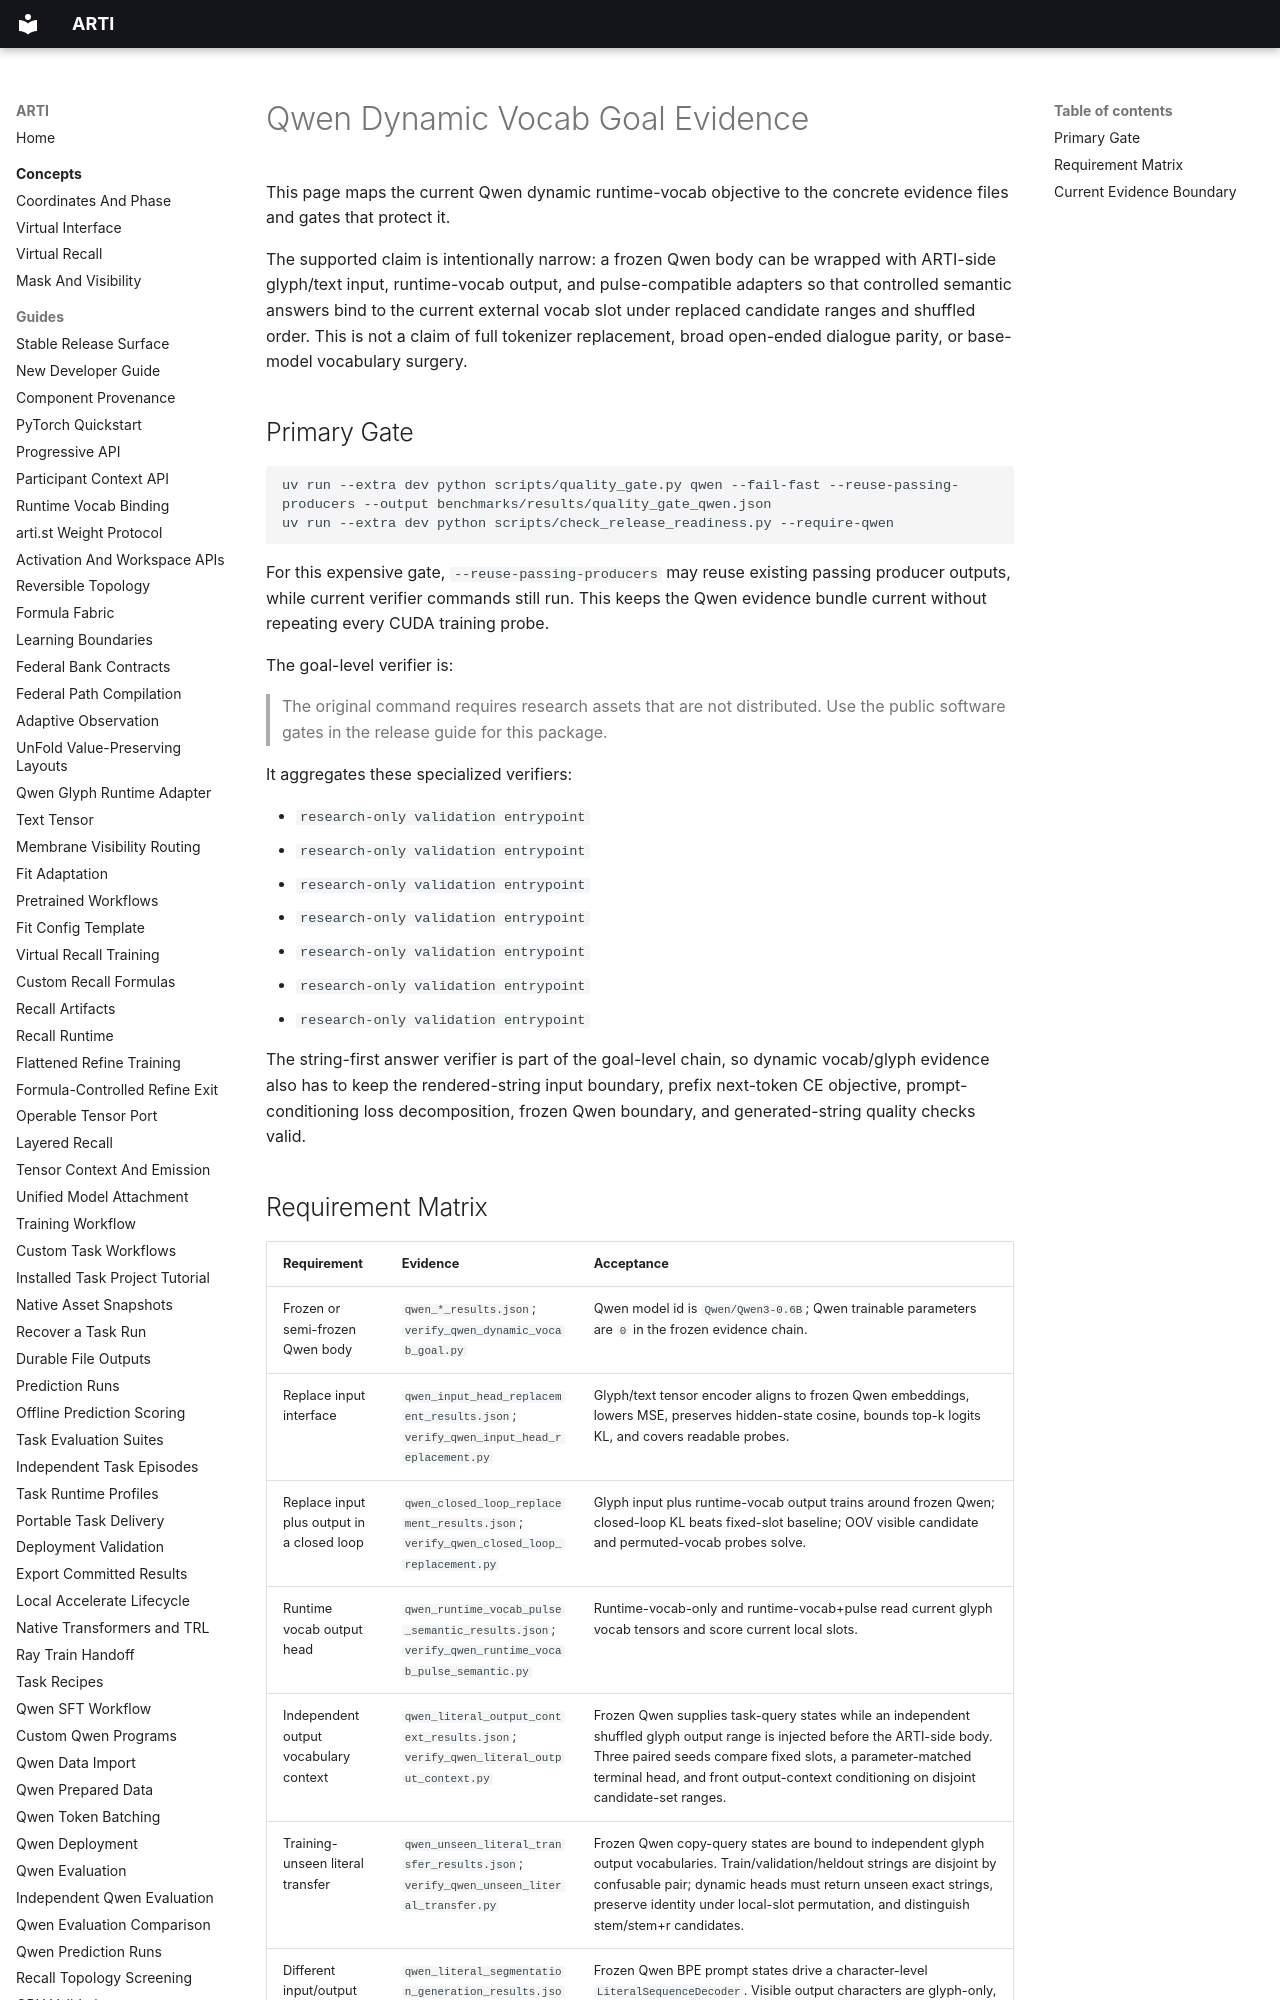

repository: ragnarok-io/ARTI · page: validation/qwen-dynamic-vocab-goal/index.html · generator: mkdocs

# Qwen Dynamic Vocab Goal Evidence

This page maps the current Qwen dynamic runtime-vocab objective to the concrete
evidence files and gates that protect it.

The supported claim is intentionally narrow: a frozen Qwen body can be wrapped
with ARTI-side glyph/text input, runtime-vocab output, and pulse-compatible
adapters so that controlled semantic answers bind to the current external vocab
slot under replaced candidate ranges and shuffled order. This is not a claim of
full tokenizer replacement, broad open-ended dialogue parity, or base-model
vocabulary surgery.

## Primary Gate

```bash
uv run --extra dev python scripts/quality_gate.py qwen --fail-fast --reuse-passing-producers --output benchmarks/results/quality_gate_qwen.json
uv run --extra dev python scripts/check_release_readiness.py --require-qwen
```

For this expensive gate, `--reuse-passing-producers` may reuse existing passing
producer outputs, while current verifier commands still run. This keeps the
Qwen evidence bundle current without repeating every CUDA training probe.

The goal-level verifier is:

> The original command requires research assets that are not distributed. Use the public software gates in the release guide for this package.

It aggregates these specialized verifiers:

- `research-only validation entrypoint`
- `research-only validation entrypoint`
- `research-only validation entrypoint`
- `research-only validation entrypoint`
- `research-only validation entrypoint`
- `research-only validation entrypoint`
- `research-only validation entrypoint`

The string-first answer verifier is part of the goal-level chain, so dynamic
vocab/glyph evidence also has to keep the rendered-string input boundary,
prefix next-token CE objective, prompt-conditioning loss decomposition, frozen
Qwen boundary, and generated-string quality checks valid.
